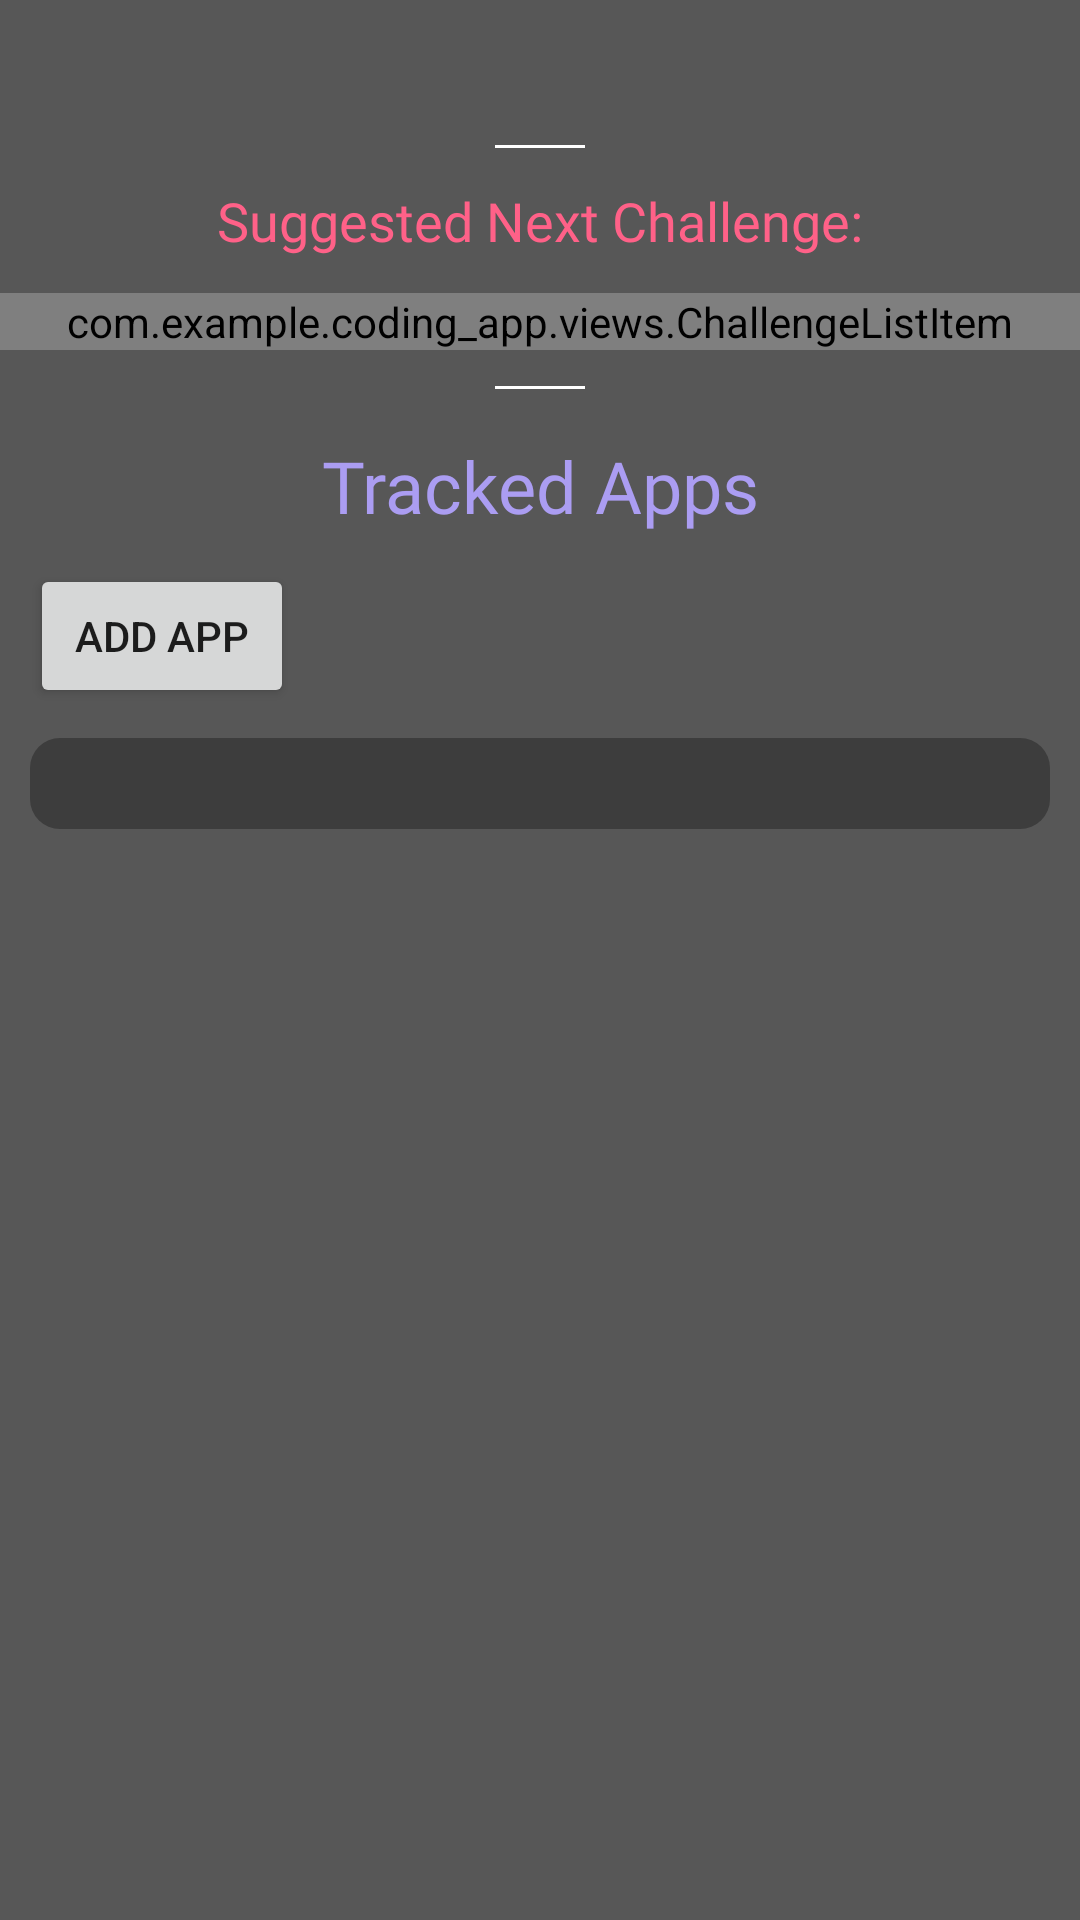

Produce the Android XML layout that renders to this screen, including the resource entries it uses.
<!-- AndroidManifest.xml: application theme Theme.Coding_App -->
<!-- res/layout/profile_layout.xml -->
<?xml version="1.0" encoding="utf-8"?>
<ScrollView
    xmlns:android="http://schemas.android.com/apk/res/android"
    android:layout_width="match_parent"
    android:layout_height="match_parent"
    xmlns:app="http://schemas.android.com/apk/res-auto"
    android:background="@color/light_grey">

    <androidx.constraintlayout.widget.ConstraintLayout
        android:layout_width="match_parent"
        android:layout_height="match_parent"
        android:background="@color/light_grey">

        <TextView
            android:id="@+id/challenges_completed"
            android:layout_width="match_parent"
            android:layout_height="wrap_content"
            android:layout_marginVertical="12dp"
            android:fontFamily="@font/rubik_mono_one"
            android:textColor="@color/monokia_pro_green"
            android:textAlignment="center"
            android:textSize="18sp"
            app:layout_constraintLeft_toLeftOf="parent"
            app:layout_constraintRight_toRightOf="parent"
            app:layout_constraintTop_toTopOf="parent"
            />

        <View
            android:id="@+id/separator_1"
            android:background="#ffffff"
            android:layout_width="30dp"
            android:layout_height="1dip"
            android:layout_margin="12dp"
            app:layout_constraintLeft_toLeftOf="parent"
            app:layout_constraintRight_toRightOf="parent"
            app:layout_constraintTop_toBottomOf="@id/challenges_completed"/>

        <TextView
            android:id="@+id/suggested_challenge_header"
            android:layout_width="match_parent"
            android:layout_height="wrap_content"
            android:layout_marginTop="12dp"
            android:fontFamily="@font/rubik_mono_one"
            android:textColor="@color/monokia_pro_pink"
            android:textAlignment="center"
            android:textSize="18sp"
            android:text="Suggested Next Challenge:"
            app:layout_constraintLeft_toLeftOf="parent"
            app:layout_constraintRight_toRightOf="parent"
            app:layout_constraintTop_toBottomOf="@id/separator_1"
            />

        <com.example.coding_app.views.ChallengeListItem
            android:id="@+id/suggested_challenge"
            android:layout_width="match_parent"
            android:layout_height="wrap_content"
            android:layout_marginVertical="12dp"
            app:layout_constraintTop_toBottomOf="@id/suggested_challenge_header"
            app:layout_constraintLeft_toLeftOf="parent"
            app:layout_constraintRight_toRightOf="parent"/>

        <View
            android:id="@+id/separator_2"
            android:background="#ffffff"
            android:layout_width="30dp"
            android:layout_height="1dip"
            android:layout_margin="12dp"
            app:layout_constraintLeft_toLeftOf="parent"
            app:layout_constraintRight_toRightOf="parent"
            app:layout_constraintTop_toBottomOf="@id/suggested_challenge"/>

        <TextView
            android:id="@+id/apps_list_header"
            android:layout_width="wrap_content"
            android:layout_height="wrap_content"
            android:layout_margin="16dp"
            android:fontFamily="@font/rubik_mono_one"
            android:textColor="@color/monokia_pro_purple"
            android:textAlignment="center"
            android:textSize="24sp"
            android:text="Tracked Apps"
            app:layout_constraintLeft_toLeftOf="parent"
            app:layout_constraintRight_toRightOf="parent"
            app:layout_constraintTop_toBottomOf="@id/separator_2"
            />

        <Button
            android:id="@+id/add_app_button"
            android:layout_width="wrap_content"
            android:layout_height="wrap_content"
            android:layout_margin="10dp"
            app:layout_constraintLeft_toLeftOf="parent"
            app:layout_constraintTop_toBottomOf="@id/apps_list_header"
            android:text="Add App"
            />

        <ImageView
            android:id="@+id/info_button"
            android:layout_width="24dp"
            android:layout_height="24dp"
            android:layout_marginHorizontal="10dp"
            app:layout_constraintLeft_toRightOf="@id/add_app_button"
            app:layout_constraintTop_toTopOf="@id/add_app_button"
            app:layout_constraintBottom_toBottomOf="@id/add_app_button"
            />

        <LinearLayout
            android:id="@+id/apps_list"
            android:layout_width="match_parent"
            android:layout_height="wrap_content"
            android:layout_marginVertical="18dp"
            android:orientation="vertical"
            app:layout_constraintLeft_toLeftOf="parent"
            app:layout_constraintRight_toRightOf="parent"
            app:layout_constraintTop_toBottomOf="@id/add_app_button">

        </LinearLayout>

        <TextView
            android:id="@+id/info_box"
            android:layout_width="match_parent"
            android:layout_height="wrap_content"
            android:layout_margin="10dp"
            android:background="@drawable/codeview_bg"
            android:fontFamily="@font/archivo_black"
            android:textColor="@color/monokia_pro_purple"
            android:textSize = "15sp"
            app:layout_constraintLeft_toLeftOf="parent"
            app:layout_constraintRight_toRightOf="parent"
            app:layout_constraintTop_toBottomOf="@id/add_app_button"
            />

    </androidx.constraintlayout.widget.ConstraintLayout>

</ScrollView>
<!-- resources referenced by this layout -->
<resources>
  <color name="light_grey">#575757</color>
  <color name="monokia_pro_green">#9ccc6b</color>
  <color name="monokia_pro_pink">#ff6188</color>
  <color name="monokia_pro_purple">#ab9df2</color>
  <!-- drawable codeview_bg (drawable) -->
  <?xml version="1.0" encoding="UTF-8"?>
  <shape xmlns:android="http://schemas.android.com/apk/res/android">
      <solid android:color="@color/med_grey"/>
      <corners android:radius="10dp"/>
      <padding android:left="5dp" android:top="5dp" android:right="5dp" android:bottom="5dp" />
  </shape>
  <style name="Theme.Coding_App" parent="Theme.MaterialComponents.DayNight.DarkActionBar">
          
          <item name="colorPrimary">@color/purple_500</item>
          <item name="colorPrimaryVariant">@color/purple_700</item>
          <item name="colorOnPrimary">@color/white</item>
          
          <item name="colorSecondary">@color/teal_200</item>
          <item name="colorSecondaryVariant">@color/teal_700</item>
          <item name="colorOnSecondary">@color/black</item>
          
          <item name="android:statusBarColor" tools:targetApi="l">?attr/colorPrimaryVariant</item>
          
      </style>
  <color name="med_grey">#3d3d3d</color>
  <color name="purple_500">#FF6200EE</color>
  <color name="purple_700">#FF3700B3</color>
  <color name="white">#FFFFFFFF</color>
  <color name="teal_200">#FF03DAC5</color>
  <color name="teal_700">#FF018786</color>
  <color name="black">#FF000000</color>
</resources>
